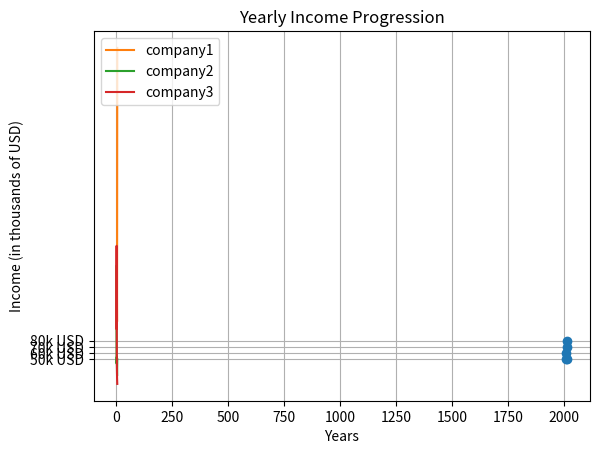

The matplotlib source for this figure:
import numpy as np
import matplotlib.pyplot as plt
from matplotlib import style
import random
years = [2010, 2011, 2012, 2014, 2015]
income = [50, 60, 50, 80, 70]

# Define meaningful y-axis ticks within the range of income values
income_ticks = list(range(min(income), max(income) + 10, 10))

plt.plot(years, income, marker='o', linestyle='-')

# Set y-axis tick labels formatted as "50k USD", "60k USD", etc.
plt.yticks(income_ticks, [f"{x}k USD" for x in income_ticks])

plt.xlabel("Years")
plt.ylabel("Income (in thousands of USD)")
plt.title("Yearly Income Progression")

plt.grid(True)  # Adds grid for better visualization
plt.show()

stocka=[100,105,201,111,555]
stockb=[201,43,54,23,50]
stockc=[100,234,50,20,10]
plt.plot(stocka,label="company1")
plt.plot(stockb,label="company2")
plt.plot(stockc,label="company3")
plt.legend(loc="upper left")
plt.show()
